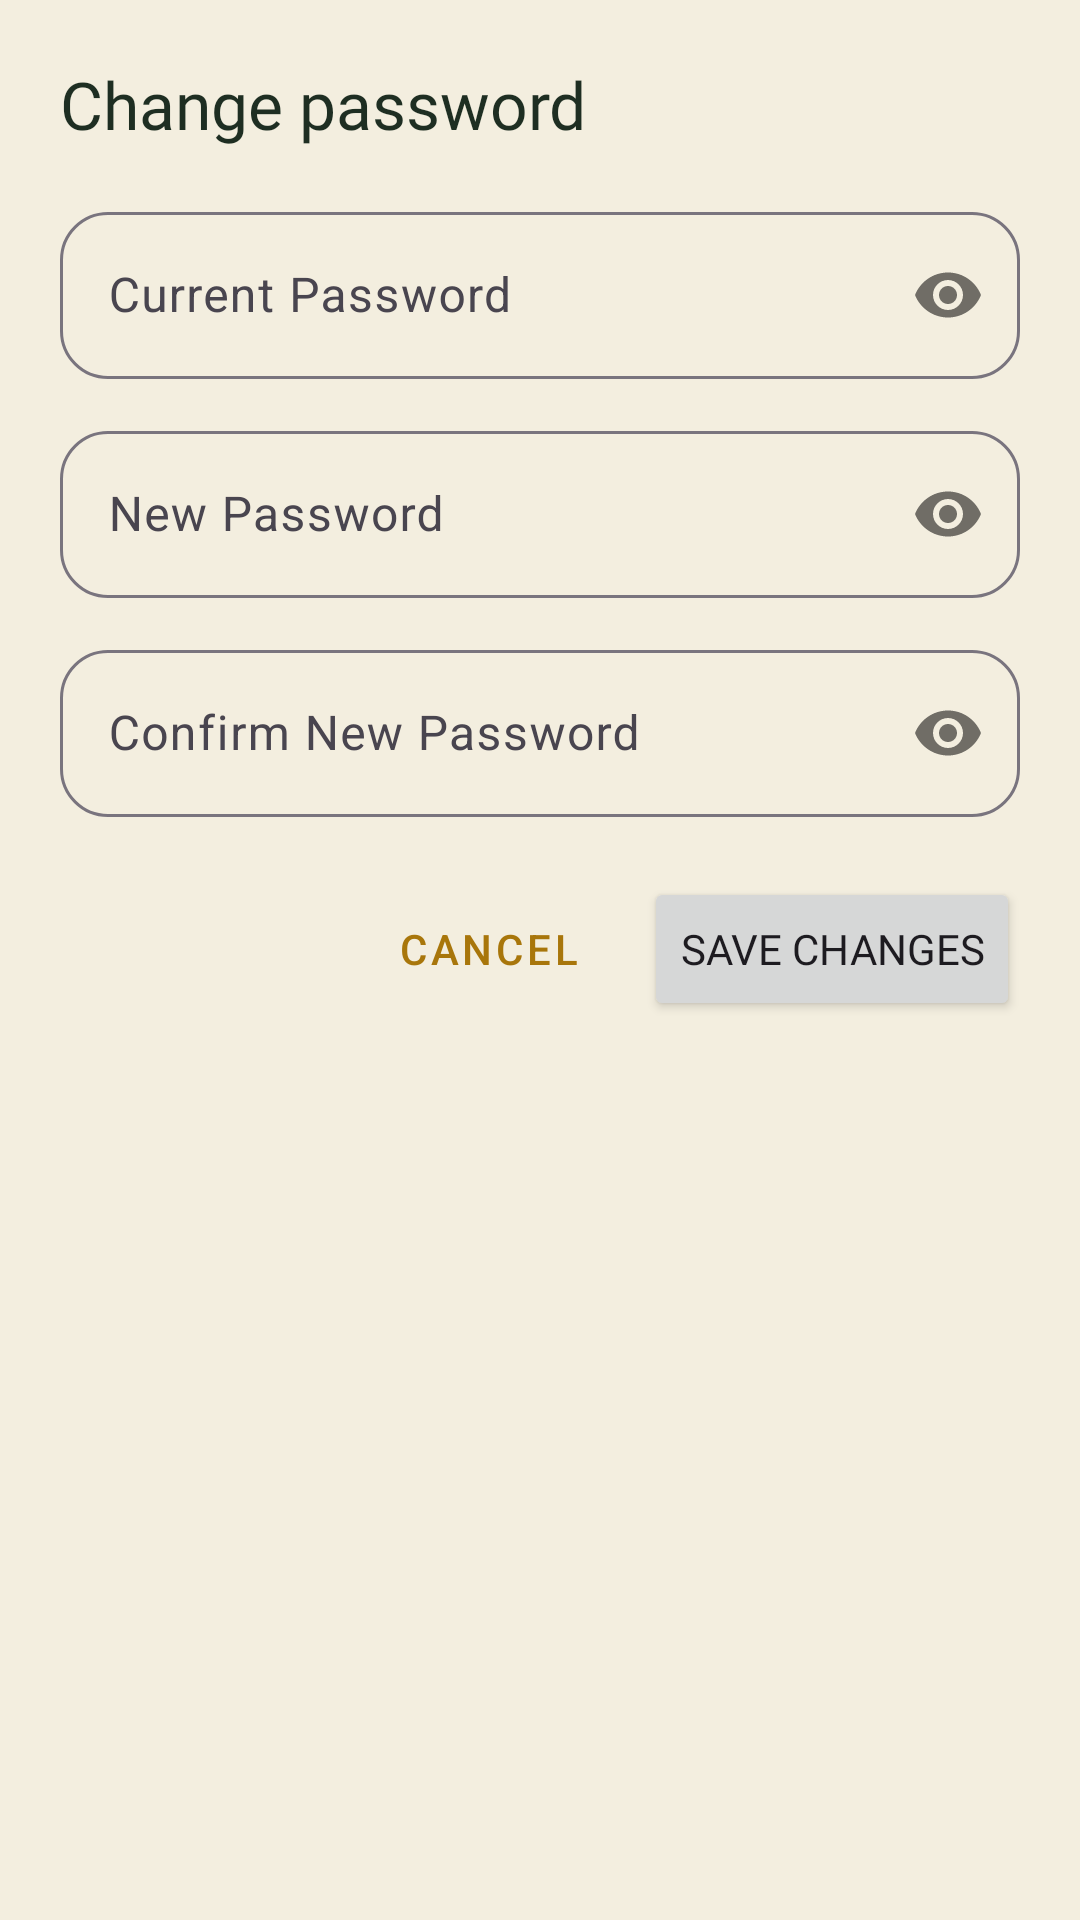

Reconstruct the res/layout file that produces this screen, plus the resources it refers to.
<!-- AndroidManifest.xml: application theme Theme.ARAICEAndrd -->
<!-- res/layout/dialog_change_password.xml -->
<?xml version="1.0" encoding="utf-8"?>
<ScrollView xmlns:android="http://schemas.android.com/apk/res/android"
    xmlns:app="http://schemas.android.com/apk/res-auto"
    android:layout_width="match_parent"
    android:layout_height="wrap_content"
    android:padding="20dp">

    <LinearLayout
        android:layout_width="match_parent"
        android:layout_height="wrap_content"
        android:orientation="vertical">

        <TextView
            android:layout_width="match_parent"
            android:layout_height="wrap_content"
            android:fontFamily="@font/spacegrotesk_bold"
            android:text="@string/Change_Password"
            android:textColor="@color/husk"
            android:textSize="22sp" />

        <com.google.android.material.textfield.TextInputLayout
            android:id="@+id/tilCurrentPassword"
            android:layout_width="match_parent"
            android:layout_height="wrap_content"
            android:layout_marginTop="16dp"
            app:boxCornerRadiusBottomEnd="16dp"
            app:boxCornerRadiusBottomStart="16dp"
            app:boxCornerRadiusTopEnd="16dp"
            app:boxCornerRadiusTopStart="16dp"
            app:passwordToggleEnabled="true">

            <com.google.android.material.textfield.TextInputEditText
                android:id="@+id/etCurrentPassword"
                android:layout_width="match_parent"
                android:layout_height="wrap_content"
                android:hint="@string/Current_Password"
                android:inputType="textPassword" />
        </com.google.android.material.textfield.TextInputLayout>

        <com.google.android.material.textfield.TextInputLayout
            android:id="@+id/tilNewPassword"
            android:layout_width="match_parent"
            android:layout_height="wrap_content"
            android:layout_marginTop="12dp"
            app:boxCornerRadiusBottomEnd="16dp"
            app:boxCornerRadiusBottomStart="16dp"
            app:boxCornerRadiusTopEnd="16dp"
            app:boxCornerRadiusTopStart="16dp"
            app:passwordToggleEnabled="true">

            <com.google.android.material.textfield.TextInputEditText
                android:id="@+id/etNewPassword"
                android:layout_width="match_parent"
                android:layout_height="wrap_content"
                android:hint="@string/New_Password"
                android:inputType="textPassword" />
        </com.google.android.material.textfield.TextInputLayout>

        <com.google.android.material.textfield.TextInputLayout
            android:id="@+id/tilConfirmNewPassword"
            android:layout_width="match_parent"
            android:layout_height="wrap_content"
            android:layout_marginTop="12dp"
            app:boxCornerRadiusBottomEnd="16dp"
            app:boxCornerRadiusBottomStart="16dp"
            app:boxCornerRadiusTopEnd="16dp"
            app:boxCornerRadiusTopStart="16dp"
            app:passwordToggleEnabled="true">

            <com.google.android.material.textfield.TextInputEditText
                android:id="@+id/etConfirmNewPassword"
                android:layout_width="match_parent"
                android:layout_height="wrap_content"
                android:hint="@string/Confirm_New_Password"
                android:inputType="textPassword" />
        </com.google.android.material.textfield.TextInputLayout>

        <ProgressBar
            android:id="@+id/changePasswordProgress"
            android:layout_width="wrap_content"
            android:layout_height="wrap_content"
            android:layout_gravity="center_horizontal"
            android:layout_marginTop="12dp"
            android:visibility="gone" />

        <LinearLayout
            android:layout_width="match_parent"
            android:layout_height="wrap_content"
            android:layout_marginTop="20dp"
            android:gravity="end"
            android:orientation="horizontal">

            <Button
                android:id="@+id/btnCancelPassword"
                style="@style/Widget.MaterialComponents.Button.TextButton"
                android:layout_width="wrap_content"
                android:layout_height="wrap_content"
                android:text="@string/Cancel" />

            <Button
                android:id="@+id/btnSavePassword"
                android:layout_width="wrap_content"
                android:layout_height="wrap_content"
                android:layout_marginStart="8dp"
                android:fontFamily="@font/manrope_bold"
                android:text="@string/Save_Changes" />
        </LinearLayout>

    </LinearLayout>
</ScrollView>
<!-- resources referenced by this layout -->
<resources>
  <color name="husk">#1E2E22</color>
  <string name="Cancel">Cancel</string>
  <string name="Change_Password">Change password</string>
  <string name="Confirm_New_Password">Confirm New Password</string>
  <string name="Current_Password">Current Password</string>
  <string name="New_Password">New Password</string>
  <string name="Save_Changes">Save Changes</string>
  <style name="Theme.ARAICEAndrd" parent="Base.Theme.ARAICEAndrd" />
  <style name="Base.Theme.ARAICEAndrd" parent="Theme.Material3.DayNight.NoActionBar">
          <item name="colorPrimary">@color/gold</item>
          <item name="colorOnPrimary">@color/paddy_950</item>
          <item name="colorSecondary">@color/sky</item>
          <item name="colorOnSecondary">@color/paddy_950</item>
          <item name="android:colorBackground">@color/paddy_950</item>
          <item name="colorOnBackground">@color/husk</item>
          <item name="colorSurface">@color/paddy_800</item>
          <item name="colorOnSurface">@color/husk</item>
          <item name="colorError">@color/rust</item>
          <item name="colorOnError">@color/paddy_950</item>
      </style>
  <color name="gold">#A8760B</color>
  <color name="paddy_950">#F3EEDF</color>
  <color name="sky">#2E6A76</color>
  <color name="paddy_800">#FFFFFF</color>
  <color name="rust">#A8432B</color>
</resources>
